Run: headless pygame with SDL's dummy video driver; simulated clock (each Clock.tick advances the game by its frame time, no real sleeping); random seed 0; keys injected as events and as key.get_pressed() state; no mouse input.
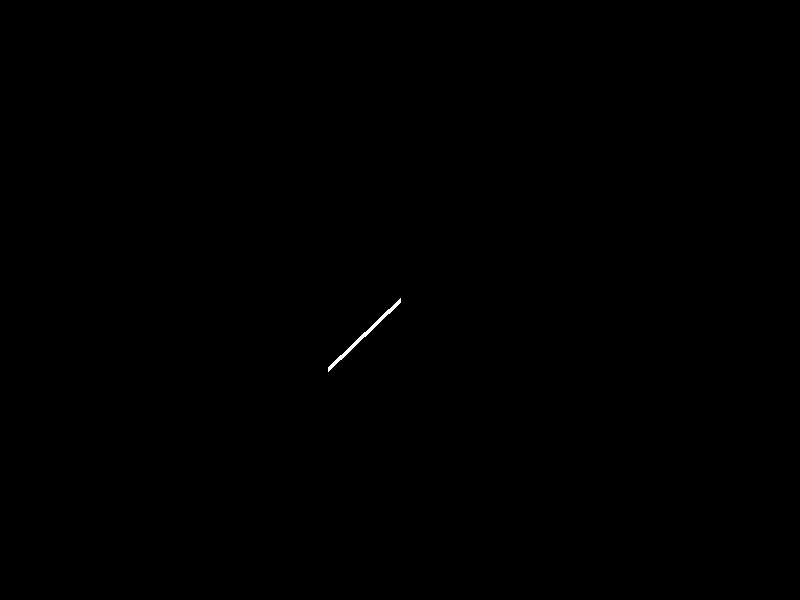
Frame 1 of 4 · flips 1–60 · no input
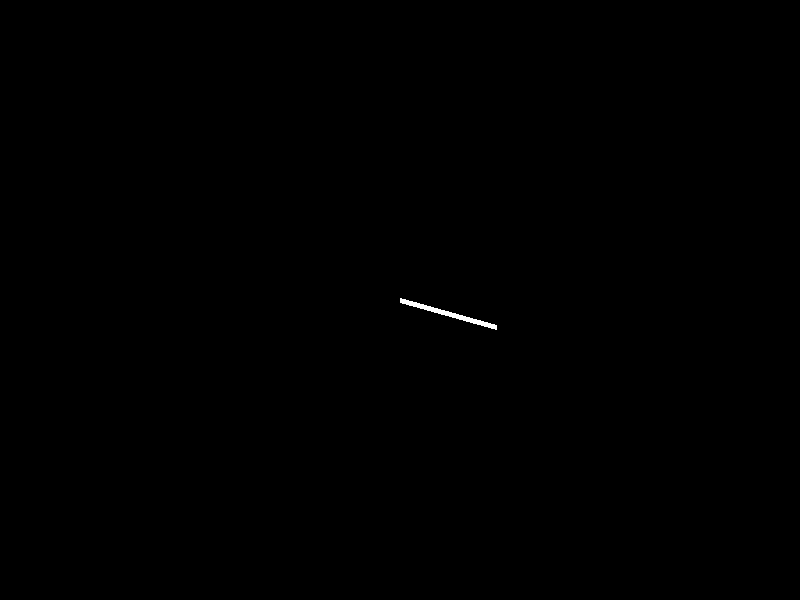
Frame 2 of 4 · flips 61–180 · tapped SPACE, RETURN · held RIGHT (→), D
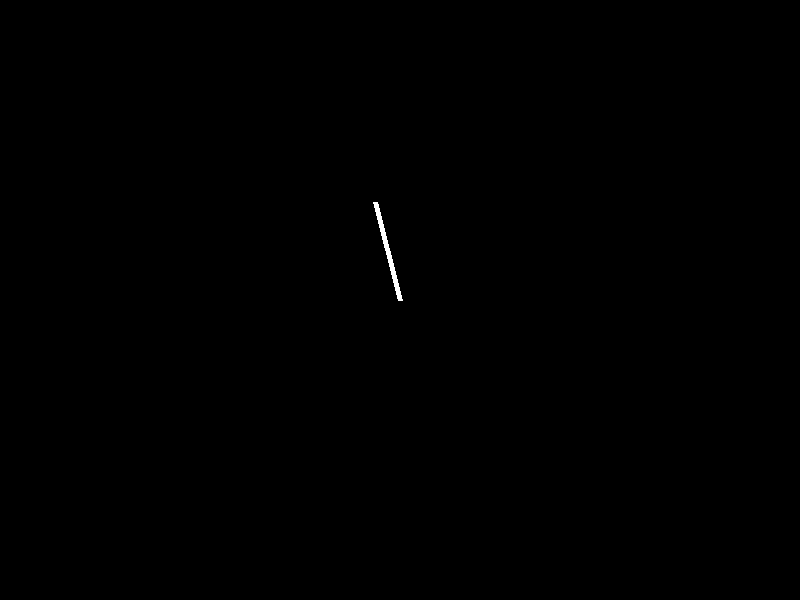
Frame 3 of 4 · flips 181–300 · held DOWN (↓), S
Frame 4 of 4 · flips 301–420 · held LEFT (←), A, UP (↑), W · screen same as frame 1, image omitted

The pygame program that drew these frames:

import pygame
import sys
import math

pygame.init()

# Cấu hình cửa sổ
width, height = 800, 600
screen = pygame.display.set_mode((width, height))
pygame.display.set_caption('Slash VFX')

# Màu sắc
white = (255, 255, 255)

# Hàm vẽ hiệu ứng slash
def draw_slash(x, y, length, angle):
    # Chuyển đổi góc sang radian
    angle_rad = math.radians(angle)
    
    # Tính toán các điểm cuối của đường slash
    end_x = x + length * math.cos(angle_rad)
    end_y = y - length * math.sin(angle_rad)
    
    # Vẽ đường slash
    pygame.draw.line(screen, white, (x, y), (end_x, end_y), 5)

# Vòng lặp chính
while True:
    for event in pygame.event.get():
        if event.type == pygame.QUIT:
            pygame.quit()
            sys.exit()

    # Hiển thị frame của hiệu ứng slash
    screen.fill((0, 0, 0))  # Màu nền đen

    # Vẽ hiệu ứng slash
    draw_slash(width // 2, height // 2, 100, pygame.time.get_ticks() % 360)

    pygame.display.flip()
    pygame.time.Clock().tick(60)  # Giới hạn frames per second
